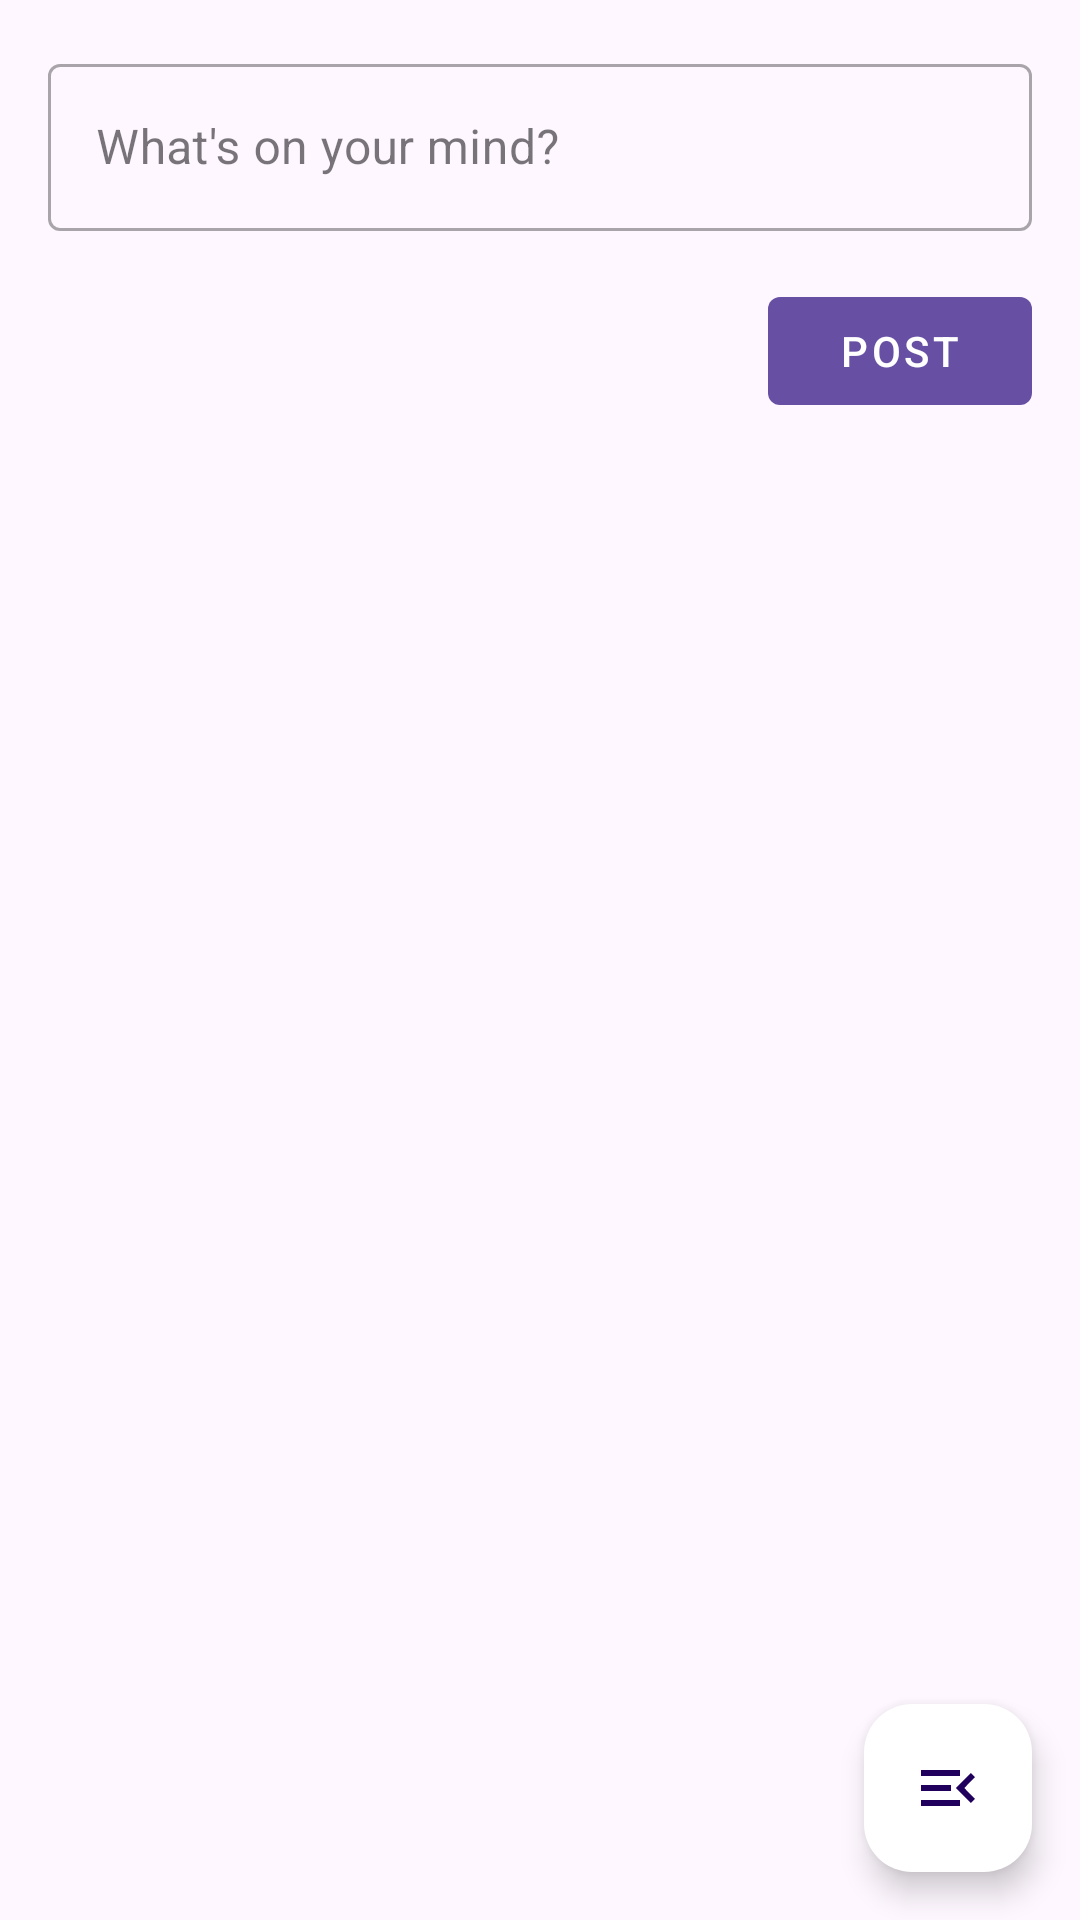

The Android layout XML behind this screen, and the referenced resources:
<!-- AndroidManifest.xml: application theme Theme.FooBook_Android -->
<!-- res/layout/activity_feed.xml -->
<RelativeLayout xmlns:android="http://schemas.android.com/apk/res/android"
    xmlns:app="http://schemas.android.com/apk/res-auto"
    xmlns:tools="http://schemas.android.com/tools"
    android:layout_width="match_parent"
    android:layout_height="match_parent"
    tools:context=".FeedActivity">

    <com.google.android.material.textfield.TextInputLayout
        android:id="@+id/postTextInputLayout"
        android:layout_width="match_parent"
        android:layout_height="wrap_content"
        android:layout_marginStart="16dp"
        android:layout_marginTop="16dp"
        android:layout_marginEnd="16dp"
        android:hint="@string/feedPostHint"
        style="@style/Widget.MaterialComponents.TextInputLayout.OutlinedBox">

        <com.google.android.material.textfield.TextInputEditText
            android:id="@+id/postEditText"
            android:layout_width="match_parent"
            android:layout_height="wrap_content"/>
    </com.google.android.material.textfield.TextInputLayout>

    <com.google.android.material.button.MaterialButton
        android:id="@+id/postButton"
        style="@style/Widget.MaterialComponents.Button.UnelevatedButton"
        android:layout_width="wrap_content"
        android:layout_height="wrap_content"
        android:layout_below="@id/postTextInputLayout"
        android:layout_alignParentEnd="true"
        android:layout_marginStart="16dp"
        android:layout_marginTop="16dp"
        android:layout_marginEnd="16dp"
        android:layout_marginBottom="16dp"
        android:text="@string/feedBtnPost" />

    <androidx.recyclerview.widget.RecyclerView
        android:id="@+id/feedRecyclerView"
        android:layout_width="match_parent"
        android:layout_height="match_parent"
        android:layout_below="@id/postButton"
        android:layout_marginTop="15dp"
        android:padding="8dp"
        tools:listitem="@layout/post_item" />

    <com.google.android.material.floatingactionbutton.FloatingActionButton
        android:id="@+id/fab"
        android:layout_width="wrap_content"
        android:layout_height="wrap_content"
        android:layout_alignParentEnd="true"
        android:layout_alignParentBottom="true"
        android:layout_marginStart="16dp"
        android:layout_marginTop="16dp"
        android:layout_marginEnd="16dp"
        android:layout_marginBottom="16dp"
        android:src="@drawable/baseline_menu_open_24"
        app:backgroundTint="@color/colorAccent" />

</RelativeLayout>
<!-- res/layout/post_item.xml (included above) -->
<?xml version="1.0" encoding="utf-8"?>
<androidx.cardview.widget.CardView xmlns:android="http://schemas.android.com/apk/res/android"
    xmlns:app="http://schemas.android.com/apk/res-auto"
    android:layout_width="match_parent"
    android:layout_height="wrap_content"
    android:layout_margin="4dp"
    app:cardElevation="4dp">

    <LinearLayout
        android:layout_width="407dp"
        android:layout_height="match_parent"
        android:orientation="vertical"
        android:padding="8dp">

        <LinearLayout
            android:layout_width="match_parent"
            android:layout_height="wrap_content"
            android:gravity="center_vertical"
            android:orientation="horizontal">

            <ImageView
                android:id="@+id/profileImageView"
                android:layout_width="48dp"
                android:layout_height="48dp"
                android:padding="4dp"
                android:scaleType="centerCrop"
                android:src="@drawable/defaultpic" />

            <LinearLayout
                android:layout_width="0dp"
                android:layout_height="wrap_content"
                android:layout_weight="1"
                android:orientation="vertical"
                android:paddingStart="8dp">

                <TextView
                    android:id="@+id/userNameTextView"
                    android:layout_width="wrap_content"
                    android:layout_height="wrap_content"
                    android:text="User Name"
                    android:textSize="16sp"
                    android:textStyle="bold" />

                <TextView
                    android:id="@+id/timeStampTextView"
                    android:layout_width="wrap_content"
                    android:layout_height="wrap_content"
                    android:text="Timestamp"

                    android:textSize="12sp" />
            </LinearLayout>
        </LinearLayout>

        <TextView
            android:id="@+id/postContentTextView"
            android:layout_width="match_parent"
            android:layout_height="wrap_content"
            android:paddingTop="4dp"
            android:text="Post content goes here..." />

        <ImageView
            android:id="@+id/postImageView"
            android:layout_width="match_parent"
            android:layout_height="200dp"
            android:layout_marginTop="8dp"
            android:scaleType="centerCrop" />

        <LinearLayout
            android:layout_width="match_parent"
            android:layout_height="wrap_content"
            android:gravity="center"
            android:orientation="horizontal"
            android:paddingTop="8dp">


            <ImageButton
                android:id="@+id/feedBtnLike"
                android:layout_width="0dp"
                android:layout_height="wrap_content"
                android:layout_weight="1"
                android:background="@android:color/transparent"
                app:srcCompat="@drawable/btn_like" />

            <ImageButton
                android:id="@+id/feedBtnComment"
                android:layout_width="0dp"
                android:layout_height="wrap_content"
                android:layout_weight="1"
                android:background="@android:color/transparent"
                app:srcCompat="@drawable/btn_comment" />

            <ImageButton
                android:id="@+id/feedBtnShare"
                android:layout_width="0dp"
                android:layout_height="68dp"
                android:layout_weight="1"
                android:background="@android:color/transparent"
                app:srcCompat="@drawable/btn_share" />
        </LinearLayout>

        <LinearLayout
            android:layout_width="match_parent"
            android:layout_height="wrap_content"
            android:gravity="center_vertical"
            android:orientation="horizontal"
            android:paddingTop="4dp">

            <TextView
                android:id="@+id/likesCountTextView"
                android:layout_width="wrap_content"
                android:layout_height="wrap_content"
                android:layout_marginEnd="8dp"
                android:text="Likes: 0" />

            <View
                android:layout_width="100dp"
                android:layout_height="0dp" />

            <TextView
                android:id="@+id/commentsCountTextView"
                android:layout_width="wrap_content"
                android:layout_height="wrap_content"
                android:layout_marginStart="8dp"
                android:text="Comments: 0" />

        </LinearLayout>
    </LinearLayout>

</androidx.cardview.widget.CardView>
<!-- resources referenced by this layout -->
<resources>
  <color name="colorAccent">#fff</color>
  <!-- drawable baseline_menu_open_24 (drawable) -->
  <vector android:autoMirrored="true" android:height="24dp"
      android:tint="#000000" android:viewportHeight="24"
      android:viewportWidth="24" android:width="24dp" xmlns:android="http://schemas.android.com/apk/res/android">
      <path android:fillColor="@android:color/white" android:pathData="M3,18h13v-2L3,16v2zM3,13h10v-2L3,11v2zM3,6v2h13L16,6L3,6zM21,15.59L17.42,12 21,8.41 19.59,7l-5,5 5,5L21,15.59z"/>
  </vector>
  <!-- drawable btn_comment: png bitmap (drawable-night, 588 bytes) -->
  <!-- drawable btn_like: png bitmap (drawable-night, 572 bytes) -->
  <!-- drawable btn_share: png bitmap (drawable, 1286 bytes) -->
  <!-- drawable defaultpic: png bitmap (drawable, 3598 bytes) -->
  <string name="feedBtnPost">Post</string>
  <string name="feedPostHint">What\'s on your mind?</string>
  <style name="Theme.FooBook_Android" parent="Base.Theme.FooBook_Android" />
  <style name="Base.Theme.FooBook_Android" parent="Theme.Material3.DayNight.NoActionBar">
          
          
      </style>
</resources>
